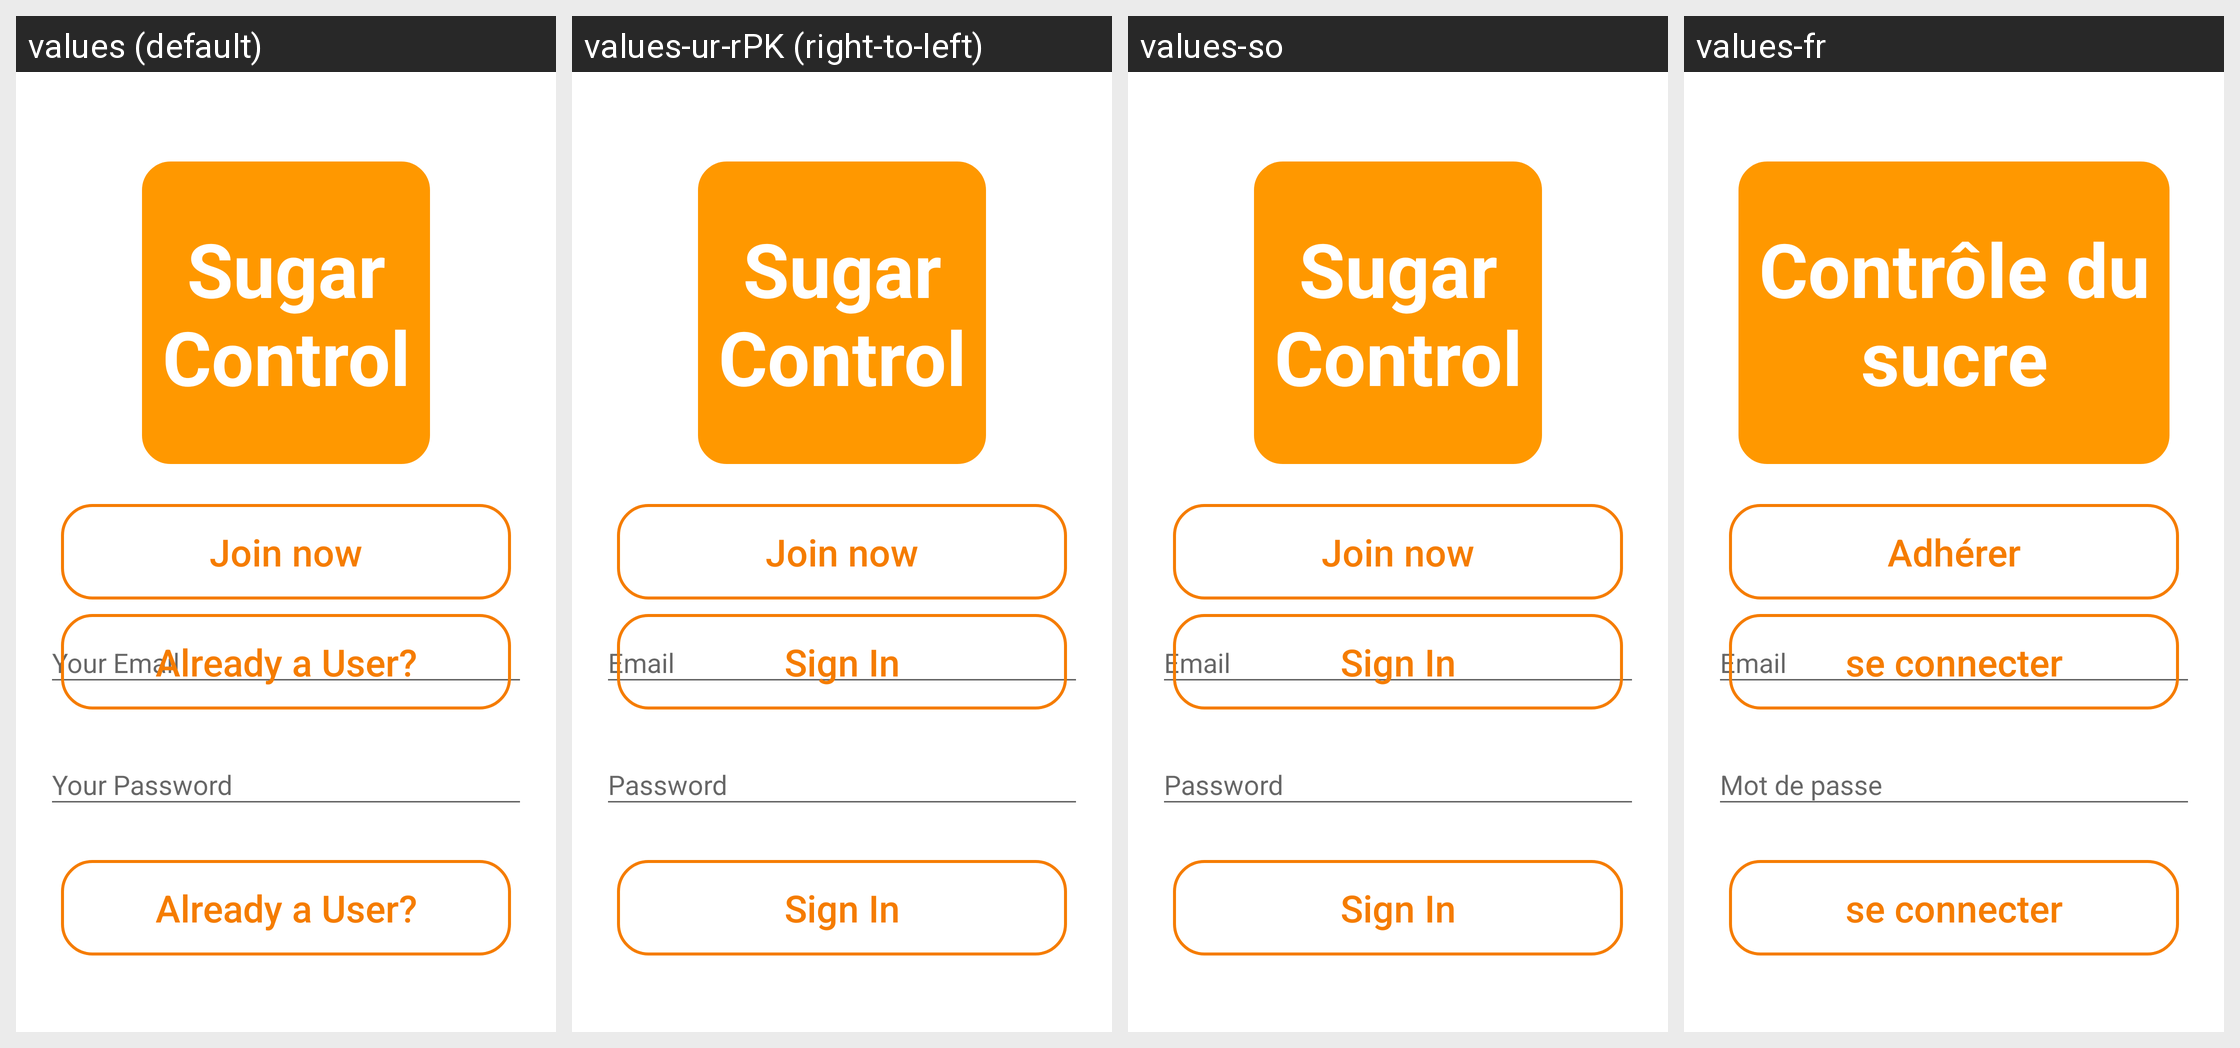

Here is an Android app screen in its default locale and in the app's own translations. Write out the translated-string differences for the strings that appear on this screen.
Android screen res/layout/initial_activity.xml rendered under 4 locales, left to right: values (default), values-ur-rPK (right-to-left), values-so, values-fr. Device: Nexus 5 (rendered at 1080×1920; each locale shown at half size, 540×960, under a caption strip naming it); theme AppTheme.
Strings drawn on this screen, with the default value and each locale's value (text and hints the layout hard-codes, and strings that could not be matched under every locale, appear in the picture but are not listed):

title_sugar_control
  values: Sugar
      Control
  values-ur-rPK: Sugar
      Control
  values-so: Sugar
      Control
  values-fr: Contrôle du
      sucre

join_now
  values: Join now
  values-ur-rPK: Join now
  values-so: Join now
  values-fr: Adhérer

btn_login
  values: Already a User?
  values-ur-rPK: Sign In
  values-so: Sign In
  values-fr: se connecter
